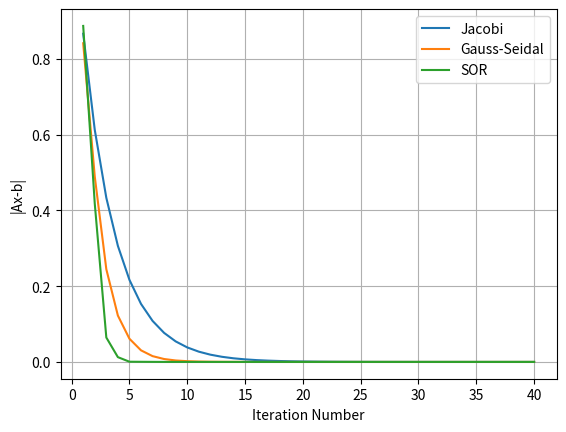

Here is the Python script that generated this plot:
"""A demo of Basic Iterative Method for linear system resolving

- Jacobi Iteration
- Gauss-Seidal Iteration
- SOR - Successive Over Relaxation

All these 3 can be expressed in : Generalized Linear Fixed Point Iteration for Systems.
"""

# TODO: Make a function to do convergence and error analysis for this kind of iterative solver.

import matplotlib.pyplot as plt
import numpy as np


def solve_jacobi(A, b, iter_limit: int):
    """Solve iteratively the linear system Ax = b through Jacobi Iteration
    - Variations: start point choice & stop criteria
    """
    a_diag = np.diag(A)
    x = b / a_diag
    residu = np.zeros(iter_limit)
    for i in range(iter_limit):
        x = (b - (A - np.diag(a_diag)) @ x) / a_diag
        residu[i] = np.linalg.norm(A @ x - b)
    return x, residu


def solve_gauss_seidal(A, b, iter_limit: int):
    """Solve iteratively linear system Ax = b through Gauss-Seidel Iteration"""
    a_diag = np.diag(A)
    x = b / a_diag
    residu = np.zeros(iter_limit)
    for n in range(iter_limit):
        for i in range(b.size):
            x[i] = (b[i] - (A[i, :] @ x - x[i] * a_diag[i])) / a_diag[i]
        residu[n] = np.linalg.norm(A @ x - b)
    return x, residu


def solve_sor(A, b, iter_limit: int, w=1.2):
    """Solve iteratively linear system Ax = b through Successive Over Relaxation(SOR)
    - This demo implemented Gauss-Seidal's iteration.
    """
    assert 1 < w < 2, "Relaxation coefficient should be chosen in (1, 2)!"

    a_diag = np.diag(A)
    x = b / a_diag
    residu = np.zeros(iter_limit)
    for n in range(iter_limit):
        for i in range(b.size):
            x[i] = (1 - w) * x[i] + w * (b[i] - (A[i, :] @ x - x[i] * a_diag[i])) / a_diag[i]
        residu[n] = np.linalg.norm(A @ x - b)
    return x, residu


def plot_residual(iter_num, residus, name):
    """Visualization the residual with repect to iterations"""
    plt.plot(np.arange(1, iter_num + 1), residus, label=name)
    plt.ylabel('|Ax-b|')
    plt.xlabel('Iteration Number')
    plt.grid(True)


if __name__ == '__main__':
    A = np.array([[2, -1, 0],
                  [-1, 2, -1],
                  [0, -1, 2]])
    b = np.array([0, 1, 2])

    iter_num = 40
    # Solve with Jacobi Iteration
    x_jac, res_jac = solve_jacobi(A, b, iter_num)
    print(x_jac)
    print(A @ x_jac)
    plot_residual(iter_num, res_jac, 'Jacobi')

    # Solve with Gauss-Seidel Iteration
    x_gs, res_gs = solve_gauss_seidal(A, b, iter_num)
    print(x_gs)
    print(A @ x_gs)
    plot_residual(iter_num, res_gs, 'Gauss-Seidal')

    # Solve with Successive Over Relaxation Iteration
    x_sor, res_sor = solve_sor(A, b, iter_num, w=1.2)
    print(x_sor)
    print(A @ x_sor)
    plot_residual(iter_num, res_sor, 'SOR')

    # Show residual plots
    plt.legend()
    plt.show()
